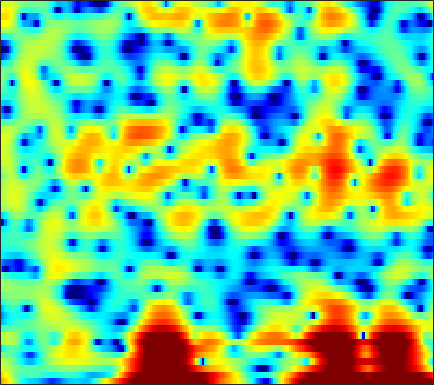

The data file committed next to this chart (first rows):
8.0511, 7.3546, 6.3153, 5.1497, 4.1826, 2.7902, 1.2841, 0.10779, -1.4983, -3.0147, -4.2598, -4.9571, -5.5481, -5.8732, -6.0374, -6.2537, -6.6039, -6.9851, -7.6551, -8.5496, -9.6418, -10.537, -11.66, -12.392
6.559, 5.82, 4.737, 3.551, 2.614, 1.345, 0.129, -0.6741, -1.498, -1.973, -2.142, -2.13, -2.032, -1.933, -1.897, -1.927, -2.063, -2.235, -2.549, -2.934, -3.347, -3.635, -3.931, -4.089
3.602, 3.178, 2.584, 1.97, 1.506, 0.8942, 0.3108, -0.09462, -0.5916, -1.019, -1.369, -1.583, -1.797, -1.929, -1.976, -1.978, -1.914, -1.835, -1.7, -1.529, -1.337, -1.181, -0.9599, -0.7296
2.416, 2.051, 1.515, 0.9153, 0.4121, -0.3317, -1.169, -1.863, -2.889, -4.028, -5.236, -6.13, -7.149, -7.654, -7.563, -6.837, -5.679, -4.719, -3.453, -2.279, -1.23, -0.5185, 0.3247, 1.059
-0.7557, -0.7941, -0.8808, -1.043, -1.257, -1.691, -2.321, -2.945, -4.005, -5.375, -7.093, -8.618, -10.9, -12.52, -12.32, -10.26, -7.792, -6.118, -4.188, -2.566, -1.181, -0.2632, 0.8077, 1.739
-6.153, -4.359, -2.82, -1.928, -1.576, -1.426, -1.584, -1.864, -2.393, -3.03, -3.667, -4.09, -4.511, -4.622, -4.541, -4.166, -3.546, -2.981, -2.185, -1.409, -0.6744, -0.1519, 0.4908, 1.144
1.284, 1.659, 2.042, 2.223, 2.192, 1.901, 1.286, 0.5886, -0.6761, -2.404, -4.664, -6.699, -9.267, -9.464, -7.84, -5.338, -3.313, -2.205, -1.147, -0.5673, -0.4904, -0.7443, -1.537, -2.726
2.016, 2.078, 2.106, 2.044, 1.906, 1.584, 1.061, 0.532, -0.3807, -1.535, -2.852, -3.815, -4.732, -4.823, -4.248, -3.055, -1.873, -1.149, -0.4794, -0.1545, -0.2098, -0.5062, -1.261, -2.296
-2.874, -2.519, -2.097, -1.739, -1.544, -1.365, -1.295, -1.295, -1.356, -1.461, -1.546, -1.577, -1.54, -1.389, -1.211, -0.9033, -0.5343, -0.2497, 0.09932, 0.3835, 0.5865, 0.7055, 0.8298, 0.9455
-7.969, -6.865, -5.655, -4.697, -4.122, -3.53, -3.089, -2.846, -2.607, -2.413, -2.227, -2.063, -1.795, -1.44, -1.132, -0.6806, -0.203, 0.1649, 0.6431, 1.078, 1.459, 1.705, 1.976, 2.184
-9.791, -8.274, -6.656, -5.425, -4.745, -4.123, -3.818, -3.768, -3.911, -4.204, -4.533, -4.663, -4.516, -3.872, -3.134, -1.979, -0.8129, -0.005248, 0.9486, 1.734, 2.345, 2.699, 3.031, 3.22
-7.901, -6.398, -4.821, -3.664, -3.073, -2.663, -2.697, -3.06, -4.066, -5.885, -9.107, -13.46, -30.94, -12.83, -7.899, -3.938, -1.302, 0.1601, 1.622, 2.667, 3.377, 3.718, 3.944, 3.94
-4.439, -3.374, -2.247, -1.423, -0.9997, -0.6815, -0.6493, -0.7962, -1.212, -1.817, -2.457, -2.818, -2.915, -2.375, -1.624, -0.436, 0.706, 1.464, 2.282, 2.855, 3.169, 3.24, 3.105, 2.704
-0.9, -0.604, -0.2415, 0.05075, 0.2137, 0.3457, 0.3996, 0.3922, 0.3415, 0.2746, 0.2255, 0.2327, 0.3254, 0.505, 0.6972, 1.026, 1.365, 1.593, 1.819, 1.926, 1.861, 1.679, 1.24, 0.527
1.147, 1.038, 0.921, 0.8115, 0.7384, 0.6483, 0.5633, 0.5034, 0.4283, 0.3691, 0.3258, 0.3183, 0.3576, 0.4394, 0.5263, 0.6706, 0.8445, 0.9785, 1.129, 1.209, 1.174, 1.037, 0.6732, 0.05893
1.817, 1.383, 0.867, 0.4337, 0.1651, -0.1214, -0.3522, -0.4925, -0.6506, -0.7872, -0.8976, -0.9819, -1.097, -1.167, -1.163, -1.06, -0.78, -0.454, 0.1093, 0.7024, 1.231, 1.531, 1.742, 1.708
-0.7567, -1.742, -2.789, -3.413, -3.69, -3.938, -4.136, -4.271, -4.407, -4.465, -4.489, -4.576, -4.934, -5.659, -6.477, -7.644, -7.789, -6.551, -3.945, -1.416, 0.6099, 1.796, 2.975, 3.744
-9.742, -14.45, -18.92, -14.97, -12.92, -11.92, -12.38, -13.46, -15.12, -14.81, -12.56, -10.95, -9.61, -9.422, -9.992, -11.53, -12.29, -10.23, -6.15, -2.724, -0.1327, 1.367, 2.892, 3.979
-8.206, -9.823, -11.2, -11.51, -11.5, -11.8, -12.78, -13.98, -15.56, -15.11, -12.53, -10.61, -8.486, -6.896, -5.975, -4.903, -3.787, -2.863, -1.516, -0.131, 1.171, 2.038, 3.005, 3.743
-4.698, -5.145, -5.651, -6.059, -6.294, -6.548, -6.731, -6.787, -6.683, -6.323, -5.693, -5.065, -4.154, -3.216, -2.51, -1.61, -0.7219, -0.0736, 0.7587, 1.532, 2.217, 2.661, 3.128, 3.433
-3.597, -3.565, -3.558, -3.561, -3.557, -3.53, -3.461, -3.374, -3.187, -2.906, -2.544, -2.207, -1.687, -1.116, -0.6582, -0.02033, 0.6117, 1.068, 1.64, 2.145, 2.553, 2.775, 2.948, 2.951
-3.391, -3.136, -2.862, -2.65, -2.529, -2.392, -2.276, -2.196, -2.09, -1.956, -1.771, -1.599, -1.29, -0.8728, -0.5102, 0.04816, 0.6429, 1.089, 1.653, 2.143, 2.525, 2.72, 2.836, 2.764
-3.559, -3.3, -2.974, -2.679, -2.5, -2.333, -2.274, -2.309, -2.466, -2.725, -2.998, -3.159, -3.194, -2.895, -2.439, -1.6, -0.6195, 0.1293, 1.049, 1.826, 2.436, 2.776, 3.05, 3.121
-5.268, -5.084, -4.531, -3.81, -3.285, -2.781, -2.593, -2.704, -3.236, -4.294, -6.012, -7.742, -10.33, -10.85, -8.86, -5.639, -2.988, -1.415, 0.2489, 1.516, 2.457, 2.979, 3.463, 3.718
-15.79, -14.61, -9.36, -5.862, -4.119, -2.643, -1.896, -1.755, -2.101, -3.044, -4.71, -6.364, -8.773, -9.295, -7.751, -5.046, -2.701, -1.295, 0.2275, 1.428, 2.367, 2.92, 3.468, 3.807
-6.198, -5.94, -4.446, -2.652, -1.486, -0.3372, 0.3595, 0.6057, 0.6008, 0.2798, -0.2723, -0.7649, -1.325, -1.735, -1.834, -1.76, -1.494, -1.191, -0.6645, -0.01058, 0.7362, 1.293, 1.951, 2.44
-0.02632, 0.2539, 0.7742, 1.364, 1.776, 2.23, 2.507, 2.577, 2.484, 2.161, 1.661, 1.139, 0.2777, -0.7853, -1.741, -3.2, -4.845, -5.96, -6.658, -5.893, -4.28, -3.02, -1.573, -0.4997
1.213, 1.725, 2.312, 2.79, 3.063, 3.315, 3.415, 3.377, 3.162, 2.748, 2.109, 1.474, 0.3478, -1.105, -2.539, -5.051, -8.672, -12.75, -19.1, -13.78, -9.058, -6.843, -4.859, -3.526
1.09, 1.734, 2.41, 2.913, 3.193, 3.42, 3.49, 3.435, 3.215, 2.83, 2.245, 1.708, 0.812, -0.2643, -1.204, -2.59, -4.022, -5.009, -5.923, -6.27, -6.251, -6.159, -6.099, -6.09
0.9768, 1.564, 2.236, 2.751, 3.036, 3.248, 3.281, 3.204, 2.982, 2.651, 2.218, 1.845, 1.295, 0.6661, 0.1722, -0.5433, -1.303, -1.885, -2.699, -3.582, -4.647, -5.638, -7.432, -10.15
0.04528, 0.8123, 1.718, 2.372, 2.655, 2.794, 2.669, 2.433, 1.987, 1.482, 1.062, 0.7947, 0.5743, 0.4318, 0.3419, 0.1744, -0.0879, -0.378, -0.9153, -1.645, -2.571, -3.426, -4.798, -6.416
-2.529, -0.6554, 0.9849, 1.884, 2.146, 2.027, 1.399, 0.5921, -0.8807, -2.641, -4.015, -4.24, -3.462, -2.212, -1.41, -0.633, -0.2303, -0.1568, -0.29, -0.6361, -1.099, -1.461, -1.857, -1.994
-0.2299, 0.8775, 1.862, 2.299, 2.283, 1.767, 0.6347, -0.7028, -3.345, -7.679, -15.06, -15.6, -8.625, -4.85, -3.155, -1.773, -1.126, -1.002, -1.254, -1.923, -2.924, -3.755, -4.513, -4.283
2.764, 2.855, 2.872, 2.696, 2.406, 1.753, 0.8032, -0.06713, -1.367, -2.617, -3.55, -3.826, -3.608, -3.116, -2.678, -2.257, -2.13, -2.28, -2.931, -4.207, -6.432, -9.167, -16.59, -19.19
3.281, 3.115, 2.814, 2.37, 1.919, 1.198, 0.3484, -0.3388, -1.276, -2.099, -2.785, -3.099, -3.334, -3.318, -3.249, -3.137, -3.079, -3.137, -3.361, -3.777, -4.342, -4.756, -5.013, -4.506
3.232, 3.077, 2.713, 2.151, 1.595, 0.6632, -0.4774, -1.476, -2.903, -4.304, -5.38, -5.84, -5.924, -5.511, -5.093, -4.511, -3.991, -3.652, -3.228, -2.837, -2.428, -2.087, -1.53, -0.8432
3.281, 3.307, 3.091, 2.589, 2.005, 0.878, -0.6986, -2.248, -4.996, -9.014, -14.67, -17.04, -12.6, -9.154, -7.496, -6.069, -5.147, -4.587, -3.854, -2.995, -2.002, -1.214, -0.1788, 0.7502
3.071, 3.349, 3.435, 3.195, 2.787, 1.955, 0.7339, -0.4534, -2.453, -4.915, -7.176, -8.047, -7.685, -6.752, -6.383, -6.51, -7.361, -8.217, -8.55, -6.765, -4.037, -2.154, -0.1541, 1.301
1.542, 1.86, 2.095, 2.132, 2.057, 1.833, 1.445, 1.046, 0.4202, -0.2492, -0.9006, -1.36, -1.894, -2.567, -3.262, -4.718, -7.117, -9.775, -12.57, -8.96, -4.617, -2.264, -0.03978, 1.425
-1.923, -1.907, -1.849, -1.661, -1.395, -0.9428, -0.4676, -0.1628, 0.1626, 0.3774, 0.4456, 0.4144, 0.2782, -0.01125, -0.3034, -0.7795, -1.279, -1.527, -1.55, -1.093, -0.2999, 0.3638, 1.17, 1.76
-7.043, -8.237, -9.644, -9.529, -8.231, -6.009, -3.97, -2.694, -1.352, -0.3492, 0.3685, 0.7728, 1.129, 1.349, 1.431, 1.477, 1.486, 1.495, 1.548, 1.654, 1.793, 1.892, 1.978, 1.962
-9.562, -11.97, -16.77, -17.73, -13.3, -8.765, -5.662, -3.919, -2.121, -0.764, 0.2843, 0.8935, 1.518, 1.97, 2.207, 2.416, 2.535, 2.567, 2.559, 2.491, 2.369, 2.237, 1.995, 1.666
-6.077, -6.566, -6.962, -6.781, -6.227, -5.102, -3.758, -2.757, -1.514, -0.3946, 0.5527, 1.141, 1.788, 2.249, 2.498, 2.696, 2.756, 2.725, 2.58, 2.336, 2.006, 1.709, 1.257, 0.7497
-3.099, -3.344, -3.583, -3.627, -3.508, -3.075, -2.39, -1.743, -0.7869, 0.1667, 1.038, 1.609, 2.215, 2.635, 2.823, 2.912, 2.813, 2.634, 2.26, 1.757, 1.138, 0.6156, -0.1222, -0.867
-0.9274, -1.502, -2.396, -3.327, -3.863, -4.032, -3.352, -2.394, -0.8701, 0.5726, 1.786, 2.503, 3.179, 3.567, 3.655, 3.539, 3.181, 2.762, 2.046, 1.155, 0.09912, -0.8092, -2.2, -3.748
0.7662, -0.2388, -2.19, -5.277, -9.135, -19.29, -10.54, -5.452, -1.415, 1.184, 2.899, 3.759, 4.454, 4.665, 4.547, 4.036, 3.179, 2.347, 1.072, -0.2721, -1.603, -2.658, -4.399, -7.035
0.9341, 0.323, -0.7243, -1.983, -2.888, -3.379, -2.511, -1.2, 0.693, 2.292, 3.462, 4.034, 4.378, 4.216, 3.761, 2.652, 0.8764, -0.9364, -4.051, -7.306, -8.371, -7.526, -6.257, -5.658
-1.114, -1.092, -1.033, -0.9184, -0.7128, -0.2822, 0.3796, 0.9797, 1.824, 2.606, 3.207, 3.477, 3.537, 3.22, 2.675, 1.486, -0.3526, -2.266, -5.696, -9.749, -10.38, -8.246, -5.615, -3.877
-5.49, -5.016, -4.257, -3.365, -2.615, -1.593, -0.5431, 0.2107, 1.109, 1.872, 2.445, 2.729, 2.884, 2.784, 2.522, 1.941, 1.126, 0.4077, -0.5618, -1.322, -1.672, -1.655, -1.38, -1.022
-12.42, -11.77, -10.35, -8.325, -6.706, -4.638, -2.832, -1.671, -0.353, 0.6874, 1.474, 1.908, 2.306, 2.493, 2.522, 2.424, 2.211, 2, 1.696, 1.42, 1.185, 1.051, 0.8976, 0.7376
-21.6, -28.45, -22.66, -14.21, -10.48, -6.946, -4.407, -2.932, -1.363, -0.1796, 0.7205, 1.236, 1.75, 2.092, 2.265, 2.397, 2.446, 2.444, 2.401, 2.313, 2.191, 2.072, 1.862, 1.577
-12.64, -12.53, -11.31, -9.097, -7.349, -5.202, -3.459, -2.376, -1.243, -0.3641, 0.299, 0.68, 1.065, 1.361, 1.528, 1.713, 1.868, 1.974, 2.096, 2.187, 2.24, 2.232, 2.148, 1.949
-4.324, -4.078, -3.588, -2.955, -2.444, -1.785, -1.223, -0.8909, -0.5715, -0.3702, -0.2765, -0.2429, -0.2205, -0.1983, -0.164, -0.05957, 0.1389, 0.3512, 0.7076, 1.112, 1.485, 1.716, 1.921, 1.98
1.235, 1.31, 1.36, 1.315, 1.222, 0.9463, 0.5253, 0.08502, -0.5836, -1.326, -2.018, -2.464, -2.963, -3.45, -3.772, -4.079, -3.976, -3.511, -2.464, -1.249, -0.1602, 0.5089, 1.155, 1.551
4.74, 4.73, 4.543, 4.122, 3.616, 2.647, 1.253, -0.1008, -2.371, -5.018, -7.243, -7.96, -8.008, -8.312, -9.366, -12.62, -17.65, -14.27, -8.117, -4.385, -2.069, -0.9566, -0.05644, 0.3655
5.928, 6.007, 5.868, 5.417, 4.818, 3.641, 1.897, 0.1202, -3.231, -8.383, -16.15, -15.27, -10.32, -8.251, -7.916, -8.251, -8.4, -7.486, -5.37, -3.412, -2.087, -1.576, -1.495, -2.089
4.469, 4.823, 5.01, 4.856, 4.529, 3.778, 2.698, 1.676, 0.1242, -1.436, -2.638, -3.124, -3.267, -3.099, -2.9, -2.624, -2.318, -2.038, -1.654, -1.398, -1.44, -1.78, -2.812, -4.741
1.935, 2.586, 3.127, 3.329, 3.294, 3.017, 2.523, 2.053, 1.365, 0.6913, 0.1068, -0.2137, -0.4922, -0.6143, -0.6147, -0.5627, -0.4606, -0.405, -0.3928, -0.5041, -0.8374, -1.272, -2.146, -3.363
